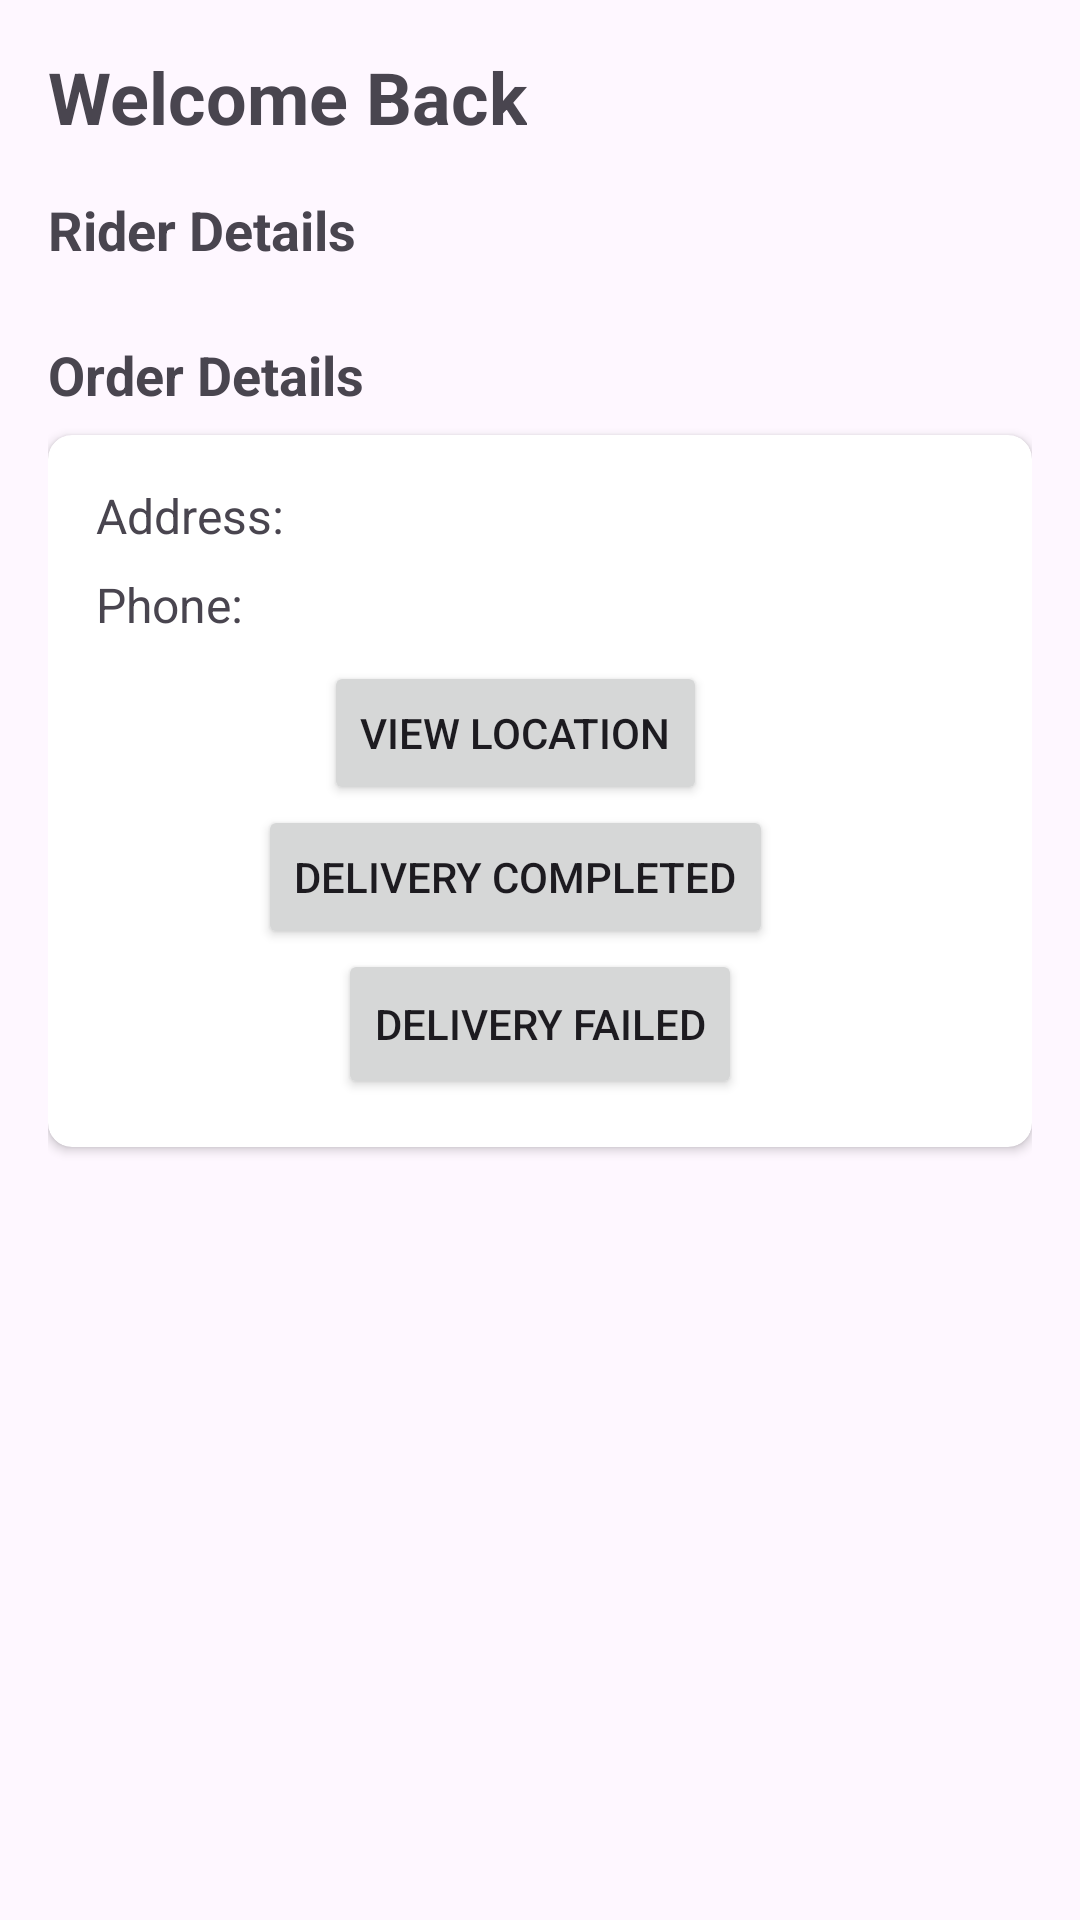

Produce the Android XML layout that renders to this screen, including the resource entries it uses.
<!-- AndroidManifest.xml: application theme Theme.DataUpload -->
<!-- res/layout/activity_rider.xml -->
<?xml version="1.0" encoding="utf-8"?>
<LinearLayout xmlns:android="http://schemas.android.com/apk/res/android"
    xmlns:tools="http://schemas.android.com/tools"
    android:layout_width="match_parent"
    android:layout_height="match_parent"
    xmlns:app="http://schemas.android.com/apk/res-auto"
    android:orientation="vertical"
    android:padding="16dp"
    tools:context=".rider.RiderActivity">

    
    <TextView
        android:id="@+id/tv_welcome"
        android:layout_width="wrap_content"
        android:layout_height="wrap_content"
        android:text="Welcome Back"
        android:textSize="24sp"
        android:textStyle="bold"
        android:layout_marginBottom="16dp" />

    
    <TextView
        android:id="@+id/tv_rider_details"
        android:layout_width="match_parent"
        android:layout_height="wrap_content"
        android:text="Rider Details"
        android:textSize="18sp"
        android:textStyle="bold"
        android:layout_marginBottom="8dp" />

    
    <TextView
        android:id="@+id/tv_order_title"
        android:layout_width="match_parent"
        android:layout_height="wrap_content"
        android:text="Order Details"
        android:textSize="18sp"
        android:textStyle="bold"
        android:layout_marginTop="16dp"
        android:layout_marginBottom="8dp" />

    <androidx.cardview.widget.CardView
        android:id="@+id/card_order_details"
        android:layout_width="match_parent"
        android:layout_height="wrap_content"
        android:layout_marginBottom="16dp"
        android:elevation="8dp"
        app:cardCornerRadius="8dp">

        <LinearLayout
            android:layout_width="match_parent"
            android:layout_height="wrap_content"
            android:orientation="vertical"
            android:padding="16dp">

            
            <TextView
                android:id="@+id/address"
                android:layout_width="match_parent"
                android:layout_height="wrap_content"
                android:text="Address: "
                android:textSize="16sp"
                android:layout_marginBottom="8dp" />

            <TextView
                android:id="@+id/phone"
                android:layout_width="match_parent"
                android:layout_height="wrap_content"
                android:text="Phone: "
                android:textSize="16sp"
                android:layout_marginBottom="8dp" />

            
            <LinearLayout
                android:layout_width="match_parent"
                android:layout_height="wrap_content"
                android:orientation="vertical"
                android:gravity="center">


                <Button
                    android:id="@+id/btn_view_location"
                    android:layout_width="wrap_content"
                    android:layout_height="wrap_content"
                    android:text="View Location"
                    android:layout_marginEnd="8dp" />

                
                <Button
                    android:id="@+id/btn_delivery_success"
                    android:layout_width="wrap_content"
                    android:layout_height="wrap_content"
                    android:text="Delivery Completed"
                    android:layout_marginEnd="8dp" />

                
                <Button
                    android:id="@+id/btn_delivery_failed"
                    android:layout_width="wrap_content"
                    android:layout_height="50dp"
                    android:text="Delivery Failed" />
            </LinearLayout>
        </LinearLayout>
    </androidx.cardview.widget.CardView>
</LinearLayout>
<!-- resources referenced by this layout -->
<resources>
  <style name="Theme.DataUpload" parent="Base.Theme.DataUpload" />
  <style name="Base.Theme.DataUpload" parent="Theme.Material3.DayNight.NoActionBar">
          
          
      </style>
</resources>
